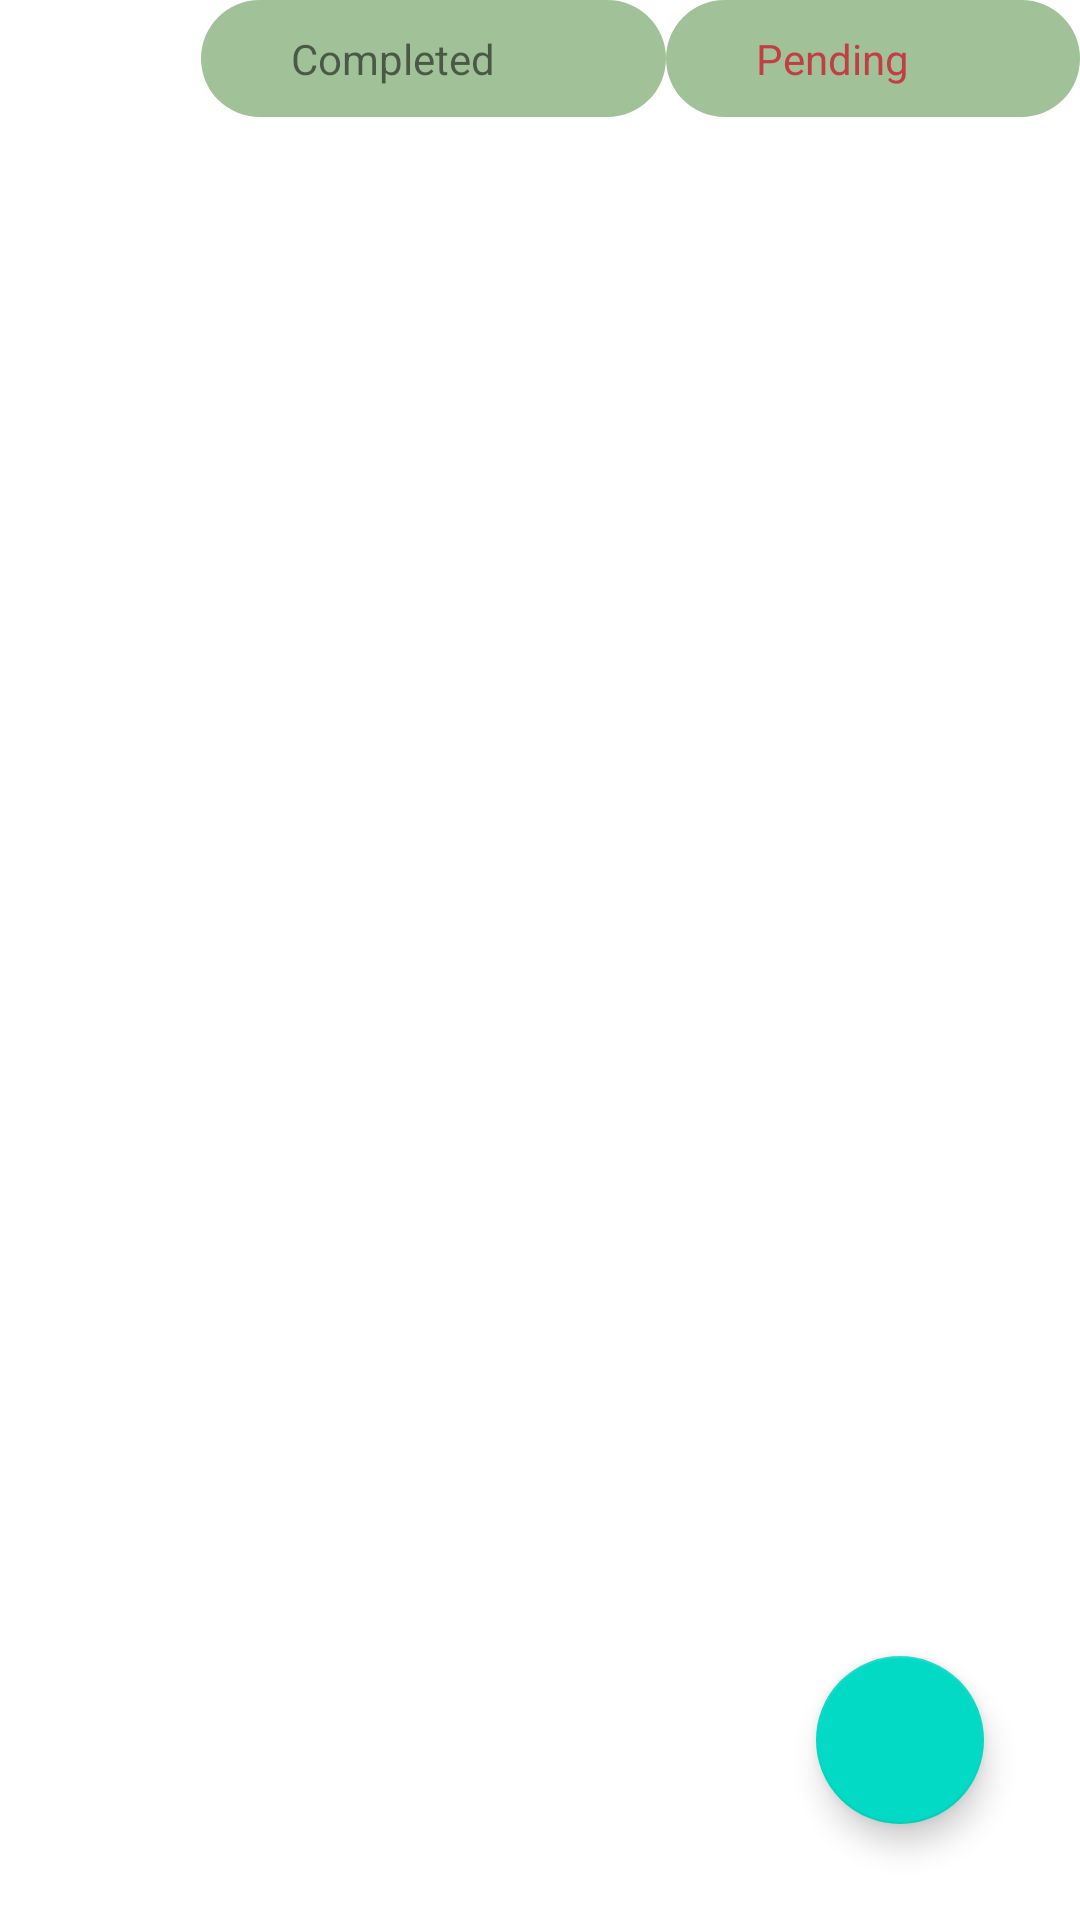

Write the Android layout XML for this screen, with the resource values it uses.
<!-- AndroidManifest.xml: application theme Theme.RecetasExamen -->
<!-- res/layout/fragment_home.xml -->
<?xml version="1.0" encoding="utf-8"?>
<androidx.constraintlayout.widget.ConstraintLayout xmlns:android="http://schemas.android.com/apk/res/android"
    xmlns:app="http://schemas.android.com/apk/res-auto"
    xmlns:tools="http://schemas.android.com/tools"
    android:id="@+id/frameLayout"
    android:layout_width="match_parent"
    android:layout_height="match_parent"
    tools:context=".ui.HomeFragment">

    <LinearLayout
        android:id="@+id/linearLayout"
        android:layout_width="match_parent"
        android:layout_height="match_parent"
        android:orientation="horizontal"
        app:layout_constraintBottom_toBottomOf="parent"
        app:layout_constraintEnd_toEndOf="parent"
        app:layout_constraintStart_toStartOf="parent"
        app:layout_constraintTop_toTopOf="parent">

        <ImageView
            android:id="@+id/allNotes"
            android:layout_width="30dp"
            android:layout_height="30dp"
            android:layout_margin="5dp"
            android:layout_weight="1"
            android:src="@drawable/ic_filter_list" />

        <TextView
            android:id="@+id/filterComple"
            android:layout_width="wrap_content"
            android:layout_height="wrap_content"
            android:layout_weight="1"
            android:background="@drawable/btn_filter_shape"
            android:text="Completed"
            android:paddingStart="30dp"
            android:paddingEnd="30dp"
            android:paddingTop="10dp"
            android:paddingBottom="10dp"/>

        <TextView
            android:id="@+id/filterPending"
            android:layout_width="wrap_content"
            android:layout_height="wrap_content"
            android:layout_weight="1"
            android:background="@drawable/btn_filter_shape"
            android:text="Pending"
            android:textColor="@color/red_dark"
            android:paddingStart="30dp"
            android:paddingEnd="30dp"
            android:paddingTop="10dp"
            android:paddingBottom="10dp"/>
    </LinearLayout>

    <androidx.recyclerview.widget.RecyclerView
        android:id="@+id/recycler"
        android:layout_width="match_parent"
        android:layout_height="0dp"
        app:layout_constraintBottom_toBottomOf="parent"
        app:layout_constraintEnd_toEndOf="parent"
        app:layout_constraintStart_toStartOf="parent"
        app:layout_constraintTop_toTopOf="@+id/linearLayout" />

    <com.google.android.material.floatingactionbutton.FloatingActionButton
        android:id="@+id/btnAddNotes"
        android:layout_width="wrap_content"
        android:layout_height="wrap_content"
        android:layout_marginEnd="32dp"
        android:layout_marginBottom="32dp"
        android:clickable="true"
        android:src="@drawable/ic_add"
        app:layout_constraintBottom_toBottomOf="parent"
        app:layout_constraintEnd_toEndOf="parent"
        tools:ignore="SpeakableTextPresentCheck" />
</androidx.constraintlayout.widget.ConstraintLayout>
<!-- resources referenced by this layout -->
<resources>
  <color name="red_dark">#c23e45</color>
  <!-- drawable btn_filter_shape (drawable) -->
  <?xml version="1.0" encoding="utf-8"?>
  <shape xmlns:android="http://schemas.android.com/apk/res/android">
      <solid android:color="@color/bacc_color"/>
      <corners android:radius="150dp"/>
  </shape>
  <style name="Theme.RecetasExamen" parent="Theme.MaterialComponents.DayNight.DarkActionBar">
          
          <item name="colorPrimary">@color/purple_500</item>
          <item name="colorPrimaryVariant">@color/purple_700</item>
          <item name="colorOnPrimary">@color/white</item>
          
          <item name="colorSecondary">@color/teal_200</item>
          <item name="colorSecondaryVariant">@color/teal_700</item>
          <item name="colorOnSecondary">@color/black</item>
          
          <item name="android:statusBarColor">?attr/colorPrimaryVariant</item>
          
      </style>
  <color name="bacc_color">#A1C298</color>
  <color name="purple_500">#FF6200EE</color>
  <color name="purple_700">#FF3700B3</color>
  <color name="white">#FFFFFFFF</color>
  <color name="teal_200">#FF03DAC5</color>
  <color name="teal_700">#FF018786</color>
  <color name="black">#FF000000</color>
</resources>
